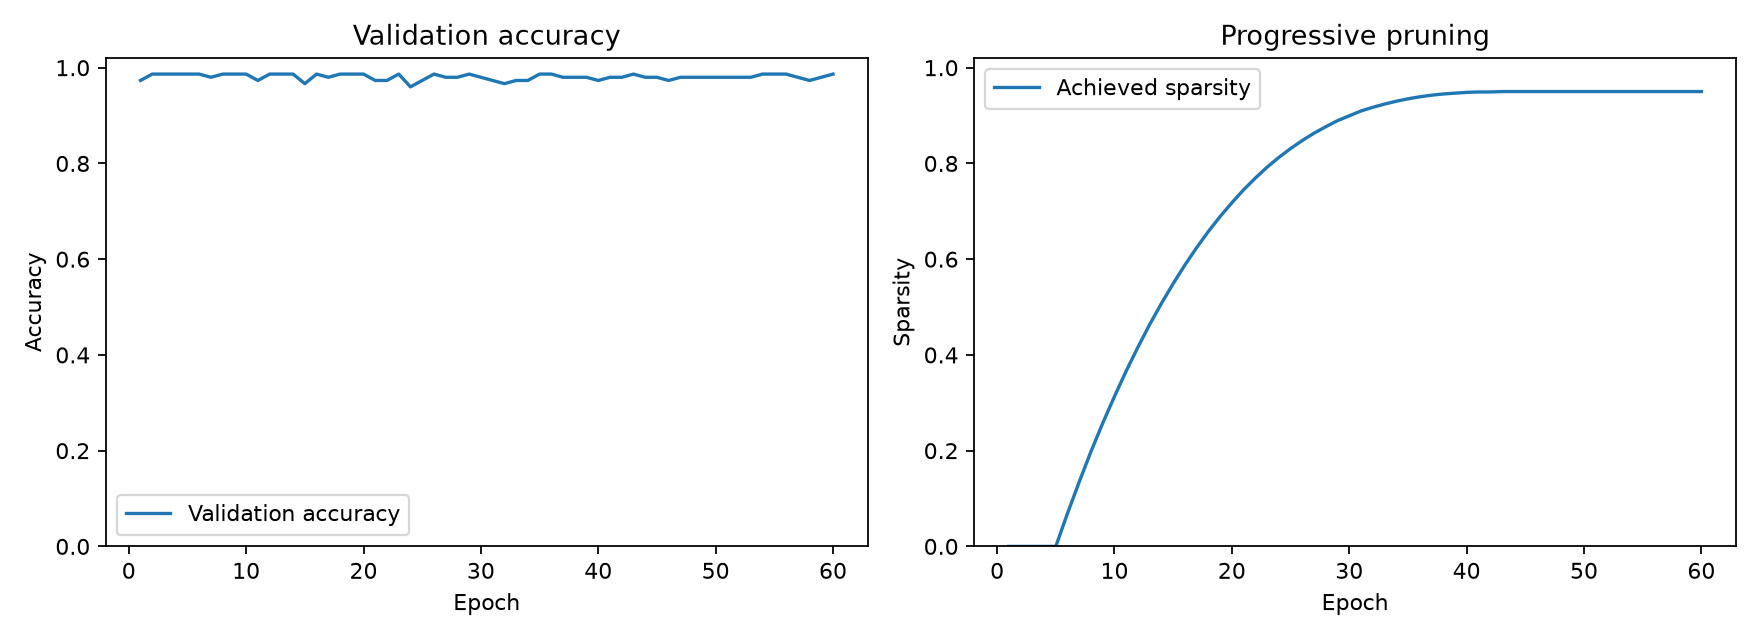

Data behind this chart, as committed beside it:
epoch, train_loss, train_accuracy, val_accuracy, achieved_sparsity, active_weights
1, 0.5497, 0.975, 0.9733, 0.0, 1184
2, 0.06368, 0.9833, 0.9867, 0.0, 1184
3, 0.06202, 0.98, 0.9867, 0.0, 1184
4, 0.06348, 0.9833, 0.9867, 0.0, 1184
5, 0.0608, 0.9817, 0.9867, 0.0, 1184
6, 0.0594, 0.9817, 0.9867, 0.06926, 1102
7, 0.05802, 0.9817, 0.98, 0.1351, 1024
8, 0.05672, 0.9817, 0.9867, 0.1985, 949
9, 0.05655, 0.9783, 0.9867, 0.2576, 879
10, 0.05528, 0.98, 0.9867, 0.3133, 813
11, 0.06119, 0.98, 0.9733, 0.3666, 750
12, 0.05245, 0.98, 0.9867, 0.4164, 691
13, 0.05482, 0.9833, 0.9867, 0.4637, 635
14, 0.05457, 0.98, 0.9867, 0.5076, 583
15, 0.05527, 0.9783, 0.9667, 0.549, 534
16, 0.05298, 0.98, 0.9867, 0.5878, 488
17, 0.0582, 0.985, 0.98, 0.6242, 445
18, 0.05388, 0.9833, 0.9867, 0.6579, 405
19, 0.05643, 0.985, 0.9867, 0.6892, 368
20, 0.05431, 0.9833, 0.9867, 0.7179, 334
21, 0.05428, 0.9817, 0.9733, 0.7449, 302
22, 0.05849, 0.98, 0.9733, 0.7694, 273
23, 0.0569, 0.98, 0.9867, 0.7922, 246
24, 0.05698, 0.9767, 0.96, 0.8125, 222
25, 0.06367, 0.9783, 0.9733, 0.8311, 200
26, 0.05877, 0.9767, 0.9867, 0.848, 180
27, 0.05748, 0.985, 0.98, 0.8632, 162
28, 0.05593, 0.985, 0.98, 0.8767, 146
29, 0.05652, 0.9833, 0.9867, 0.8894, 131
30, 0.06058, 0.98, 0.98, 0.8995, 119
31, 0.05934, 0.975, 0.9733, 0.9096, 107
32, 0.06726, 0.98, 0.9667, 0.9172, 98
33, 0.06172, 0.9817, 0.9733, 0.924, 90
34, 0.0588, 0.9817, 0.9733, 0.9299, 83
35, 0.05958, 0.9783, 0.9867, 0.935, 77
36, 0.06042, 0.9783, 0.9867, 0.9392, 72
37, 0.05883, 0.9817, 0.98, 0.9426, 68
38, 0.05871, 0.9783, 0.98, 0.9451, 65
39, 0.05904, 0.9817, 0.98, 0.9468, 63
40, 0.06017, 0.9817, 0.9733, 0.9485, 61
41, 0.06094, 0.9833, 0.98, 0.9493, 60
42, 0.0577, 0.985, 0.98, 0.9493, 60
43, 0.05767, 0.98, 0.9867, 0.9502, 59
44, 0.05845, 0.9783, 0.98, 0.9502, 59
45, 0.05663, 0.985, 0.98, 0.9502, 59
46, 0.05628, 0.9817, 0.9733, 0.9502, 59
47, 0.05849, 0.9783, 0.98, 0.9502, 59
48, 0.05646, 0.9817, 0.98, 0.9502, 59
49, 0.05663, 0.9833, 0.98, 0.9502, 59
50, 0.0555, 0.985, 0.98, 0.9502, 59
51, 0.05747, 0.9817, 0.98, 0.9502, 59
52, 0.05468, 0.985, 0.98, 0.9502, 59
53, 0.05615, 0.985, 0.98, 0.9502, 59
54, 0.05619, 0.98, 0.9867, 0.9502, 59
55, 0.05754, 0.98, 0.9867, 0.9502, 59
56, 0.05505, 0.985, 0.9867, 0.9502, 59
57, 0.05828, 0.9833, 0.98, 0.9502, 59
58, 0.05972, 0.9817, 0.9733, 0.9502, 59
59, 0.05561, 0.9833, 0.98, 0.9502, 59
60, 0.05501, 0.9833, 0.9867, 0.9502, 59
